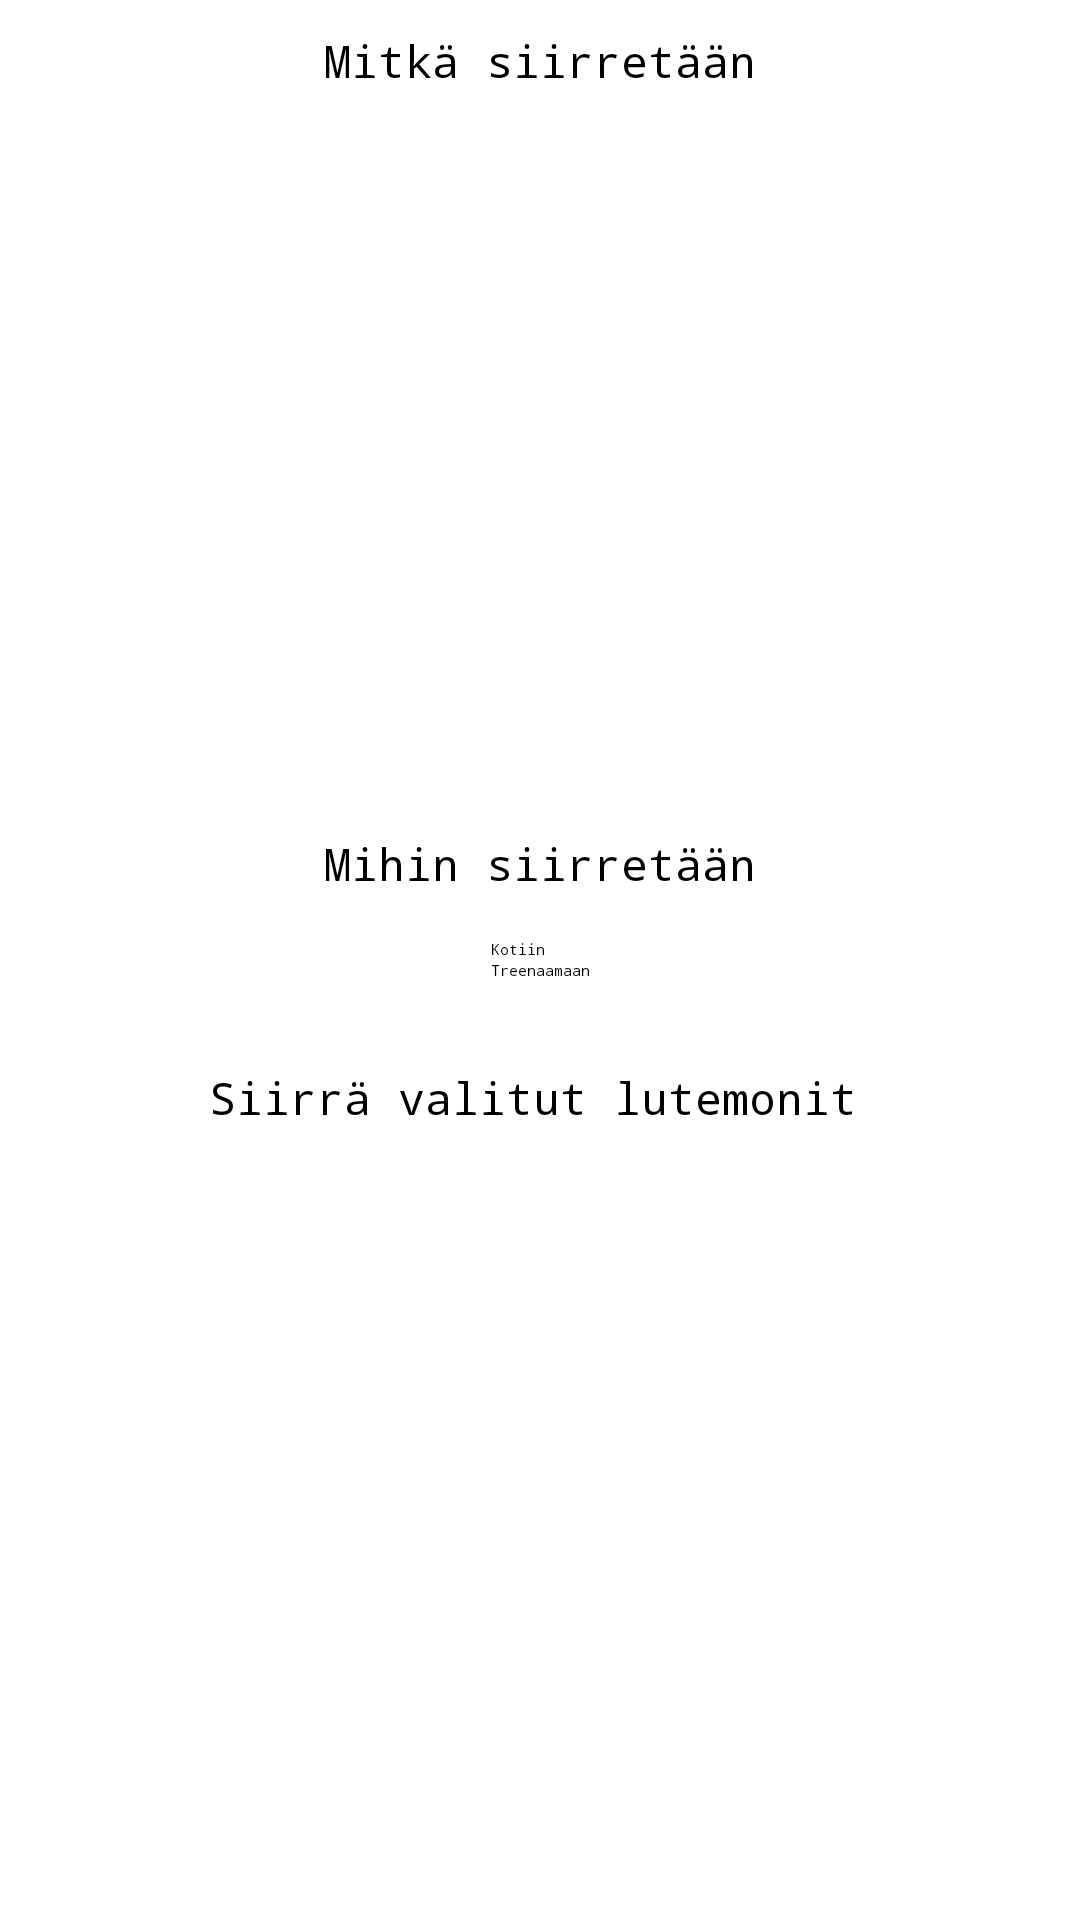

Layout XML and referenced resources for this Android screen:
<!-- AndroidManifest.xml: application theme Theme.Harkkatyo -->
<!-- res/layout/fragment_fight_area.xml -->
<androidx.constraintlayout.widget.ConstraintLayout xmlns:android="http://schemas.android.com/apk/res/android"
    xmlns:app="http://schemas.android.com/apk/res-auto"
    xmlns:tools="http://schemas.android.com/tools"
    android:layout_width="match_parent"
    android:layout_height="match_parent"
    tools:context=".fragments.HomeFragment">

    <androidx.recyclerview.widget.RecyclerView
        android:id="@+id/FightRV"
        android:layout_width="200dp"
        android:layout_height="250dp"
        android:layout_marginTop="26dp"
        app:layout_constraintEnd_toEndOf="parent"
        app:layout_constraintStart_toStartOf="parent"
        app:layout_constraintTop_toTopOf="parent" />

    <RadioGroup
        android:id="@+id/transferLocationRadioGroup"
        android:layout_width="wrap_content"
        android:layout_height="wrap_content"
        android:layout_alignParentBottom="true"
        android:layout_centerHorizontal="true"
        android:orientation="vertical"
        app:layout_constraintBottom_toBottomOf="parent"
        app:layout_constraintEnd_toEndOf="parent"
        app:layout_constraintStart_toStartOf="parent"
        app:layout_constraintTop_toTopOf="parent">

        <RadioButton
            android:id="@+id/homeRadioButton"
            android:layout_width="wrap_content"
            android:layout_height="wrap_content"
            android:fontFamily="monospace"
            android:text="Kotiin" />

        <RadioButton
            android:id="@+id/trainingRadioButton"
            android:layout_width="wrap_content"
            android:layout_height="wrap_content"
            android:fontFamily="monospace"
            android:text="Treenaamaan" />
    </RadioGroup>


    <Button
        android:id="@+id/transferButton"
        android:layout_width="221dp"
        android:layout_height="56dp"
        android:layout_marginBottom="200dp"
        android:backgroundTint="#7ED1F8"
        android:fontFamily="monospace"
        android:text="Siirrä valitut lutemonit"
        android:textColor="#000000"
        android:textSize="15sp"
        app:layout_constraintBottom_toBottomOf="parent"
        app:layout_constraintEnd_toEndOf="parent"
        app:layout_constraintStart_toStartOf="parent"
        app:layout_constraintTop_toBottomOf="@+id/transferLocationRadioGroup" />

    <TextView
        android:id="@+id/textView3"
        android:layout_width="wrap_content"
        android:layout_height="wrap_content"
        android:layout_marginBottom="15dp"
        android:fontFamily="monospace"
        android:text="Mihin siirretään"
        android:textSize="15sp"
        app:layout_constraintBottom_toTopOf="@+id/transferLocationRadioGroup"
        app:layout_constraintEnd_toEndOf="parent"
        app:layout_constraintStart_toStartOf="parent" />

    <TextView
        android:id="@+id/textView4"
        android:layout_width="wrap_content"
        android:layout_height="wrap_content"
        android:layout_marginTop="10dp"
        android:fontFamily="monospace"
        android:text="Mitkä siirretään"
        android:textSize="15sp"
        app:layout_constraintEnd_toEndOf="parent"
        app:layout_constraintStart_toStartOf="parent"
        app:layout_constraintTop_toTopOf="parent" />

</androidx.constraintlayout.widget.ConstraintLayout>
<!-- resources referenced by this layout -->
<resources>

</resources>
